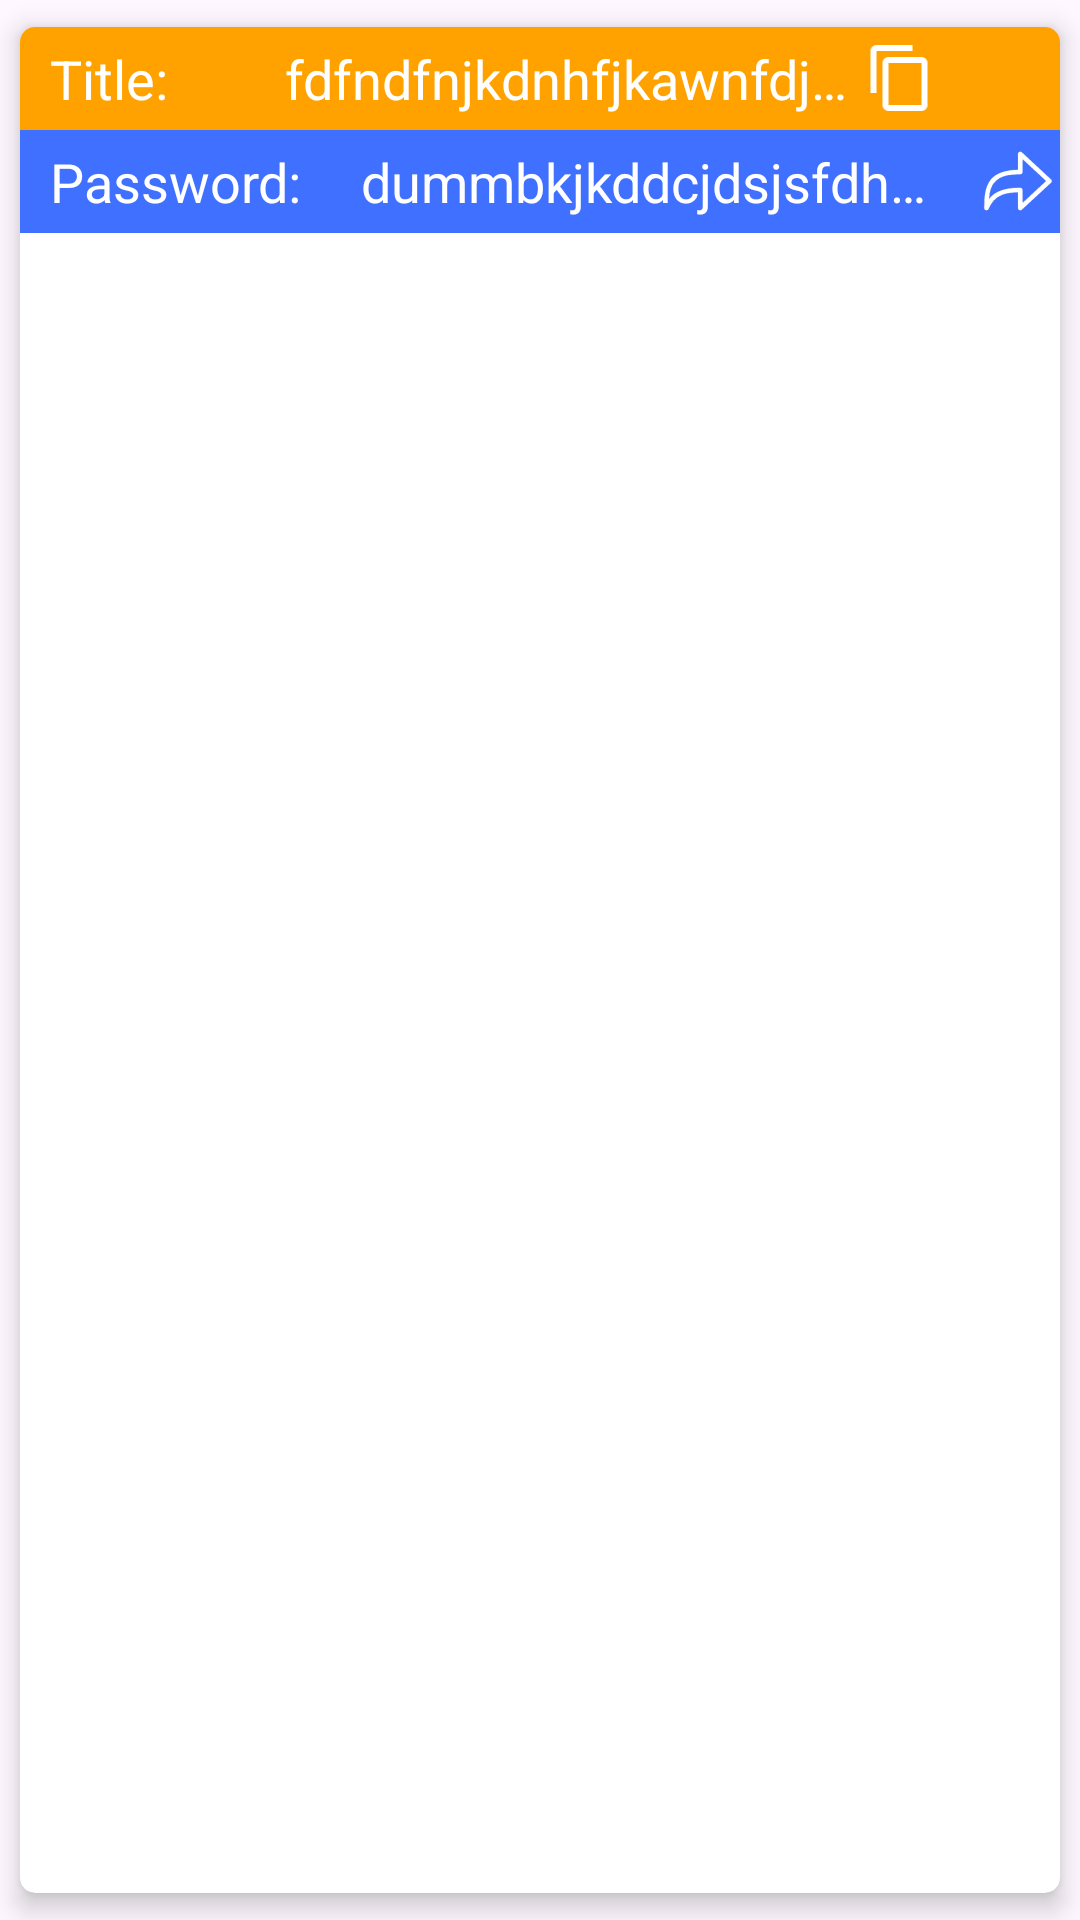

Write the Android layout XML for this screen, with the resource values it uses.
<!-- AndroidManifest.xml: application theme Theme.PasswordKingOneStopSolutionForYourPassword -->
<!-- res/layout/rv_item_view.xml -->
<?xml version="1.0" encoding="utf-8"?>
<androidx.cardview.widget.CardView xmlns:android="http://schemas.android.com/apk/res/android"
    xmlns:app="http://schemas.android.com/apk/res-auto"
    android:layout_width="match_parent"
    android:layout_height="wrap_content"
    android:layout_margin="5dp"
    app:cardCornerRadius="5dp"
    app:cardElevation="5dp"
    app:cardUseCompatPadding="true">

    <LinearLayout
        android:layout_width="match_parent"
        android:layout_height="wrap_content"
        android:orientation="vertical">

        <LinearLayout
            android:layout_width="match_parent"
            android:layout_height="wrap_content"
            android:background="#FFA200"
            android:orientation="horizontal"
            android:weightSum="1">

            <TextView
                android:layout_width="wrap_content"
                android:layout_height="wrap_content"
                android:layout_marginStart="5dp"
                android:layout_weight=".2"
                android:padding="5dp"
                android:text="Title:"
                android:textColor="@color/white"
                android:textSize="18sp" />

            <TextView
                android:id="@+id/tvPwdTitle"
                android:layout_width="70dp"
                android:layout_height="wrap_content"
                android:layout_weight=".7"
                android:maxLines="1"
                android:ellipsize="end"
                android:text="fdfndfnjkdnhfjkawnfdjkewandewncnncnscjkdscn"
                android:textColor="@color/white"
                android:textSize="18sp" />

            <ImageView
                android:id="@+id/ivCopy"
                android:layout_width="wrap_content"
                android:layout_height="wrap_content"
                android:layout_gravity="center_vertical|end"
                android:layout_weight=".05"
                android:src="@drawable/baseline_content_copy_24" />
            <ImageView

                android:id="@+id/ivDelete"
                android:layout_width="28dp"
                android:layout_height="28dp"
                android:layout_weight=".05"
                android:src="@drawable/delete"
                android:layout_gravity="center_vertical|end"/>


        </LinearLayout>

        <LinearLayout
            android:layout_width="match_parent"
            android:layout_height="wrap_content"
            android:background="#BF0040FF"
            android:orientation="horizontal"
            android:weightSum="1">

            <TextView
                android:layout_width="wrap_content"
                android:layout_height="wrap_content"
                android:layout_marginStart="5dp"
                android:layout_weight=".1"
                android:padding="5dp"
                android:text="Password:"
                android:textColor="@color/white"
                android:textSize="18sp" />

            <TextView
                android:id="@+id/tvPwd"
                android:layout_width="70dp"
                android:layout_height="wrap_content"
                android:ellipsize="end"
                android:maxLines="1"
                android:layout_weight=".8"
                android:text="dummbkjkddcjdsjsfdhjhjcdhcjdsfhdsfhfjfdjkdfjhjfdhjfdy"
                android:textColor="@color/white"
                android:textSize="18sp" />

            <ImageView
                android:id="@+id/ivEdit"
                android:layout_width="wrap_content"
                android:layout_height="wrap_content"
                android:layout_gravity="center_vertical|end"
                android:layout_weight=".1"
                android:src="@drawable/edit" />

            <ImageView

                android:id="@+id/ivShare"
                android:layout_width="28dp"
                android:layout_height="28dp"
                android:padding="2dp"
                android:layout_weight=".05"
                android:src="@drawable/share"
                android:layout_gravity="center_vertical|end"/>


        </LinearLayout>
    </LinearLayout>

</androidx.cardview.widget.CardView>
<!-- resources referenced by this layout -->
<resources>
  <color name="white">#FFFFFFFF</color>
  <!-- drawable baseline_content_copy_24 (drawable) -->
  <vector xmlns:android="http://schemas.android.com/apk/res/android" android:height="24dp" android:tint="#FFFFFF" android:viewportHeight="24" android:viewportWidth="24" android:width="24dp">
        
      <path android:fillColor="#636363" android:pathData="M16,1L4,1c-1.1,0 -2,0.9 -2,2v14h2L4,3h12L16,1zM19,5L8,5c-1.1,0 -2,0.9 -2,2v14c0,1.1 0.9,2 2,2h11c1.1,0 2,-0.9 2,-2L21,7c0,-1.1 -0.9,-2 -2,-2zM19,21L8,21L8,7h11v14z"/>
      
  </vector>
  <!-- drawable share: vector/xml drawable (drawable, 62841 chars, omitted) -->
  <style name="Theme.PasswordKingOneStopSolutionForYourPassword" parent="Base.Theme.PasswordKingOneStopSolutionForYourPassword" />
  <style name="Base.Theme.PasswordKingOneStopSolutionForYourPassword" parent="Theme.Material3.DayNight.NoActionBar">
          
          <item name="statusBarBackground">#041fb8</item>
          <item name="android:navigationBarColor">@color/fb_blue</item>
  
          
      </style>
  <color name="fb_blue">#0084ff</color>
</resources>
